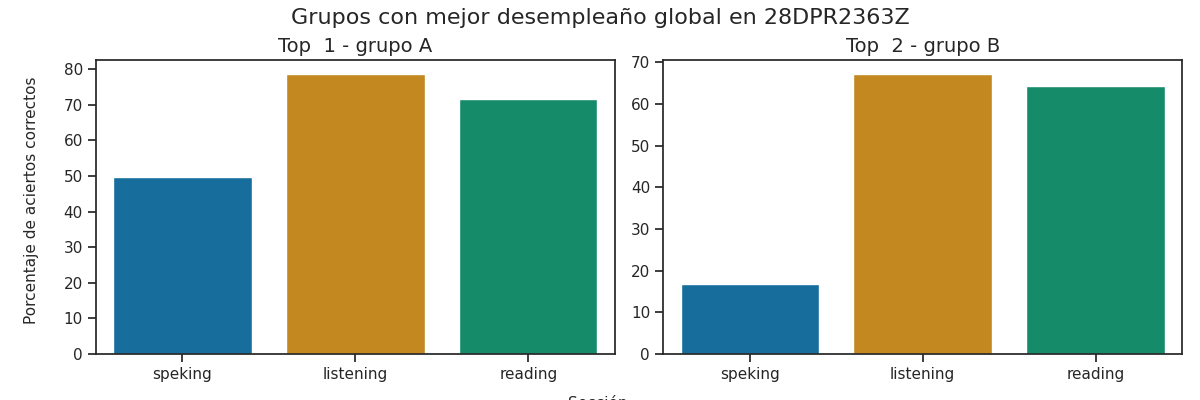

Source data for this figure (header and first rows):
Top, Grupo, Porcentaje de aciertos correctos, Porcentaje de aciertos correctos para la…, Porcentaje de aciertos correctos para la…, Porcentaje de aciertos correctos para la…, Porcentaje de aciertos correctos para la…, Porcentaje de aciertos correctos para la…, Calificación promedio en los exámenes pa…, Calificación promedio en los exámenes pa…, Calificación promedio en los exámenes pa…, Calificación promedio en los exámenes pa…, Calificación promedio en los exámenes pa…, Promedio de aciertos en los exámenes par…, Promedio de aciertos en los exámenes par…, Promedio de aciertos en los exámenes par…, Promedio de aciertos en los exámenes par…, Promedio de aciertos en los exámenes par…
1, A, 66.7, 78.67, 71.67, 50.93, 48.61, 49.77, A2, A1 +, A1, A1, A1, 20, 29, 4, 4, 4
2, B, 49.4, 67.2, 64.33, 17.92, 15.42, 16.67, A2 -, A1 +, A1, A1, A1, 17, 26, 1, 1, 1
